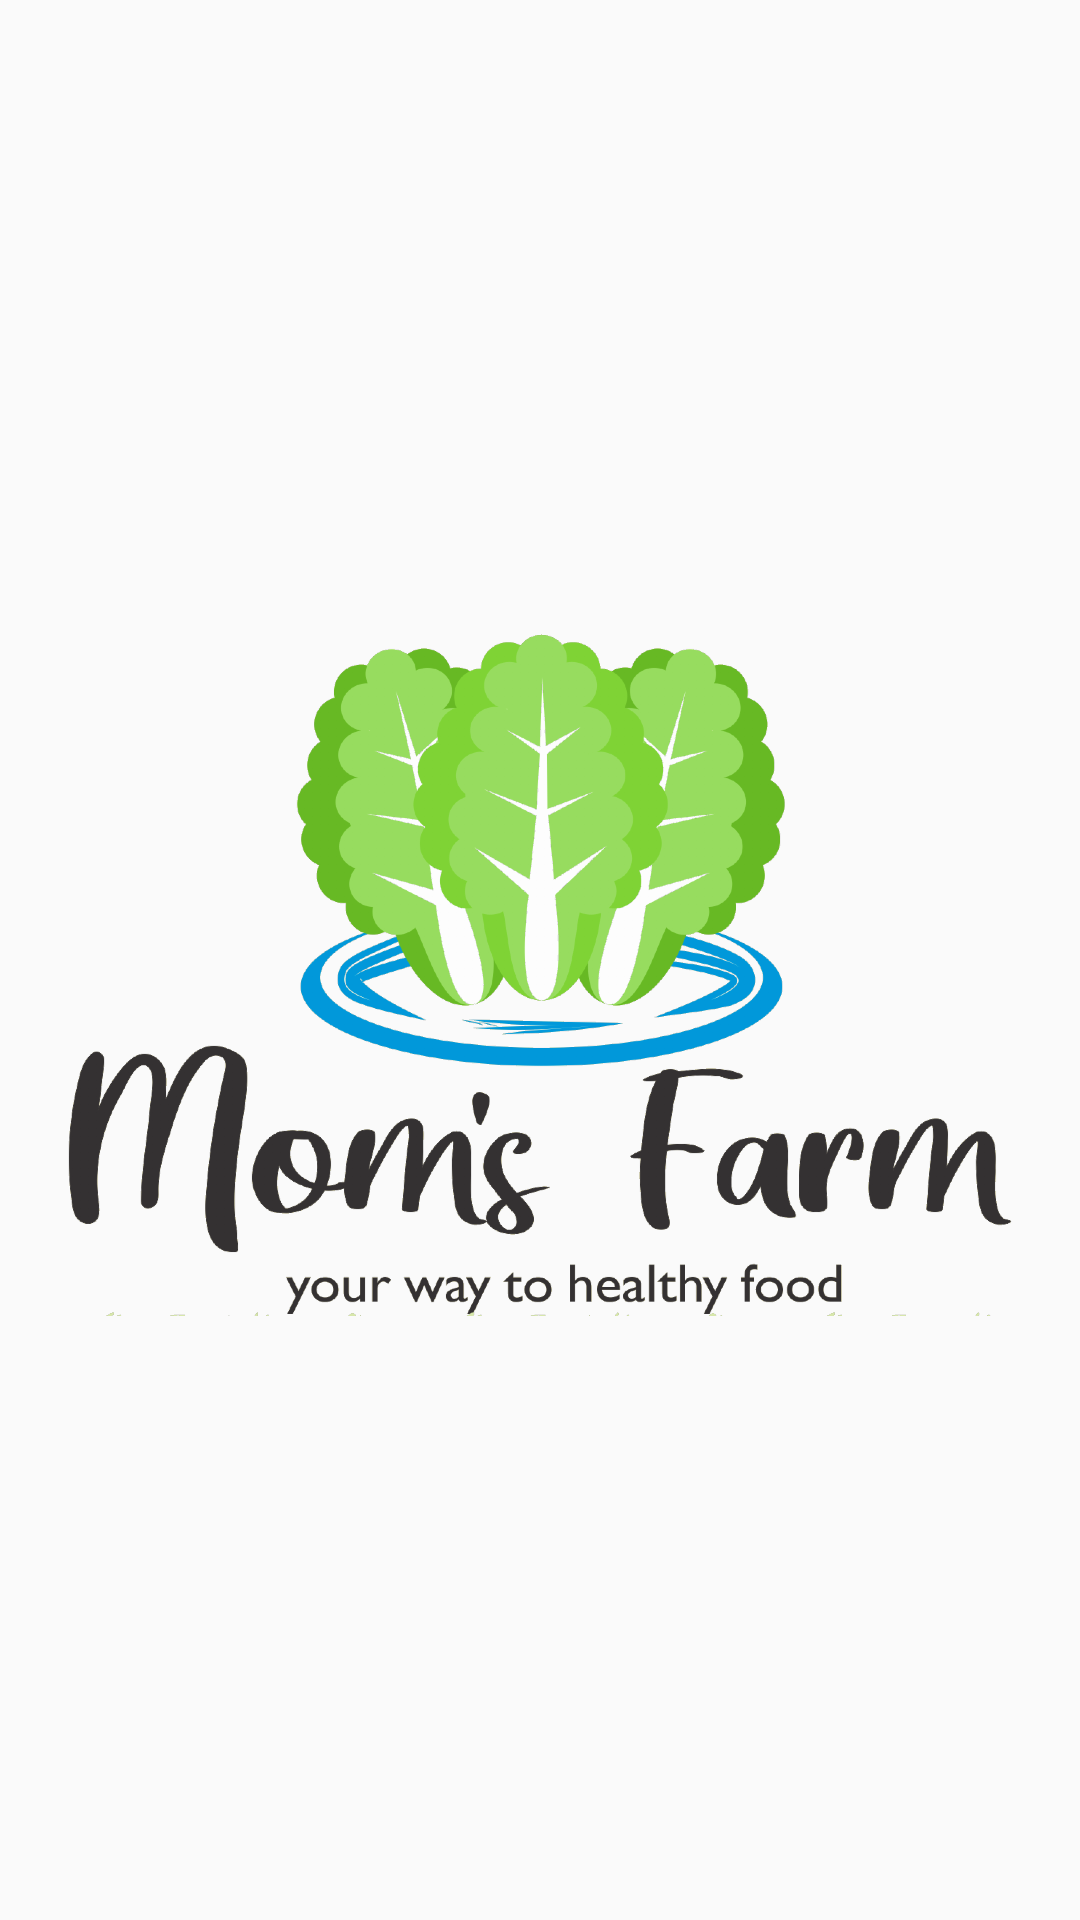

This screen was rendered from an Android layout file. Write that file and the resources it references.
<!-- AndroidManifest.xml: application theme AppTheme -->
<!-- res/layout/activity_splash.xml -->
<?xml version="1.0" encoding="utf-8"?>
<RelativeLayout xmlns:android="http://schemas.android.com/apk/res/android"
    android:layout_width="match_parent"
    android:layout_height="match_parent">


    <ImageView
        android:layout_margin="20dp"
        android:layout_width="wrap_content"
        android:layout_height="wrap_content"
        android:layout_centerInParent="true"
        android:src="@drawable/logo" />


</RelativeLayout>
<!-- resources referenced by this layout -->
<resources>
  <!-- drawable logo: png bitmap (drawable-hdpi, 114327 bytes) -->
  <style name="AppTheme" parent="Theme.AppCompat.Light.NoActionBar">
          
          <item name="colorPrimary">@color/colorPrimary</item>
          <item name="colorPrimaryDark">@color/colorPrimaryDark</item>
          <item name="colorAccent">@color/colorAccent</item>
      </style>
  <color name="colorPrimary">#373435</color>
  <color name="colorPrimaryDark">#373435</color>
  <color name="colorAccent">#a7a0a2</color>
</resources>
